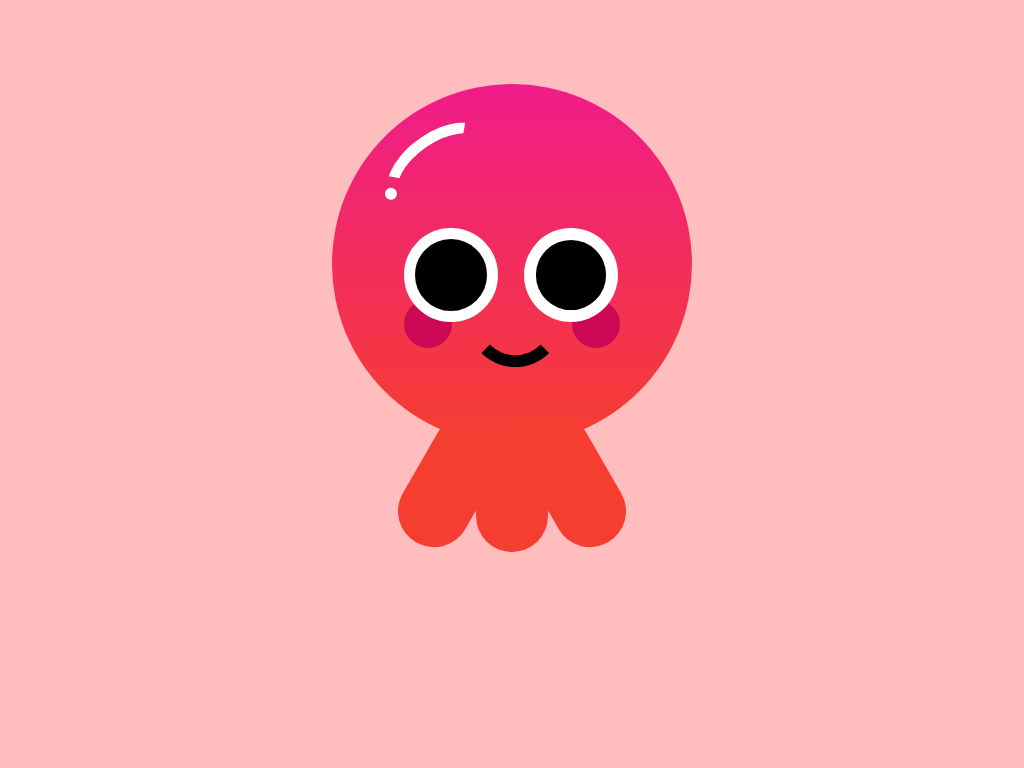

Reproduce this picture with HTML and CSS.

<!-- file: index.html -->
<!DOCTYPE html>
<html lang="en">
  <head>
    <meta charset="utf-8" />
    <meta name="viewport" content="width=device-width, initial-scale=1.0" />
    <title>Squid Animation</title>
    <link rel="stylesheet" href="style.css" />
  </head>
  <body>
    <div class="container">
      <div class="squid">
        <div class="shine"></div>
        <div class="legs"></div>
      </div>
    </div>
  </body>
</html>


/* file: style.css */
* {
  padding: 0;
  margin: 0;
  box-sizing: border-box;
}

body {
  background-color: #ffbdbd;
}

.container {
  height: 31.25em;
  width: 31.25em;
  position: absolute;
  transform: translate(-50%, -50%);
  left: 50%;
  top: 50%;
}

.squid {
  height: 18.75em;
  width: 18.75em;
  background: linear-gradient(#f01c8a, #f53e2f);
  border-radius: 50%;
  position: absolute;
  margin: auto;
  left: 0;
  right: 0;
  top: 0;
  animation: swim 3s infinite;
}

@keyframes swim {
  50% {
    transform: translateY(6.25em) scaleY(0.95);
  }
}

.squid::before {
  content: "";
  position: absolute;
  height: 2.5em;
  width: 2.5em;
  background-color: #cd0856;
  border-radius: 50%;
  top: 11.25em;
  left: 3.75em;
  box-shadow: 8.75em 0 #cd0856;
}

.squid::after {
  content: "";
  position: absolute;
  height: 3.75em;
  width: 3.75em;
  background-color: #000000;
  border: 0.62em solid #ffffff;
  border-radius: 50%;
  top: 7.5em;
  left: 3.75em;
  box-shadow: 6.25em 0 0 -0.62em #000000, 6.25em 0 #ffffff;
}

.shine {
  position: absolute;
  border: 0.62em solid #ffffff;
  height: 3.75em;
  width: 6.25em;
  border-radius: 50%;
  border-color: transparent;
  border-top-color: #ffffff;
  transform: rotate(-35deg);
  top: 2.5em;
  left: 2.5em;
}

.shine::before {
  position: absolute;
  content: "";
  height: 0.62em;
  width: 0.62em;
  border-radius: 50%;
  background-color: #ffffff;
  top: 0.62em;
  left: -0.62em;
}

.shine::after {
  position: absolute;
  content: "";
  height: 3.75em;
  width: 3.75em;
  border: 0.625em solid #000000;
  transform: rotate(35deg);
  border-radius: 50%;
  border-color: transparent;
  border-bottom-color: #000000;
  left: -1.25em;
  top: 7.5em;
}

.legs {
  height: 7.5em;
  width: 3.75em;
  background-color: #f53e2f;
  border-radius: 3.12em;
  position: absolute;
  left: 7.5em;
  top: 16.87em;
  z-index: -1;
}

.legs::before,
.legs::after {
  position: absolute;
  content: "";
  height: 7.5em;
  width: 3.75em;
  background-color: #f53e2f;
  border-radius: 3.12em;
  bottom: 0;
}

.legs::before {
  transform: rotate(-30deg);
  left: 3.12em;
}

.legs::after {
  transform: rotate(30deg);
  left: -3.12em;
}

@media screen and (min-width: 800px) {
  .container {
    font-size: 1.2em;
  }
}
